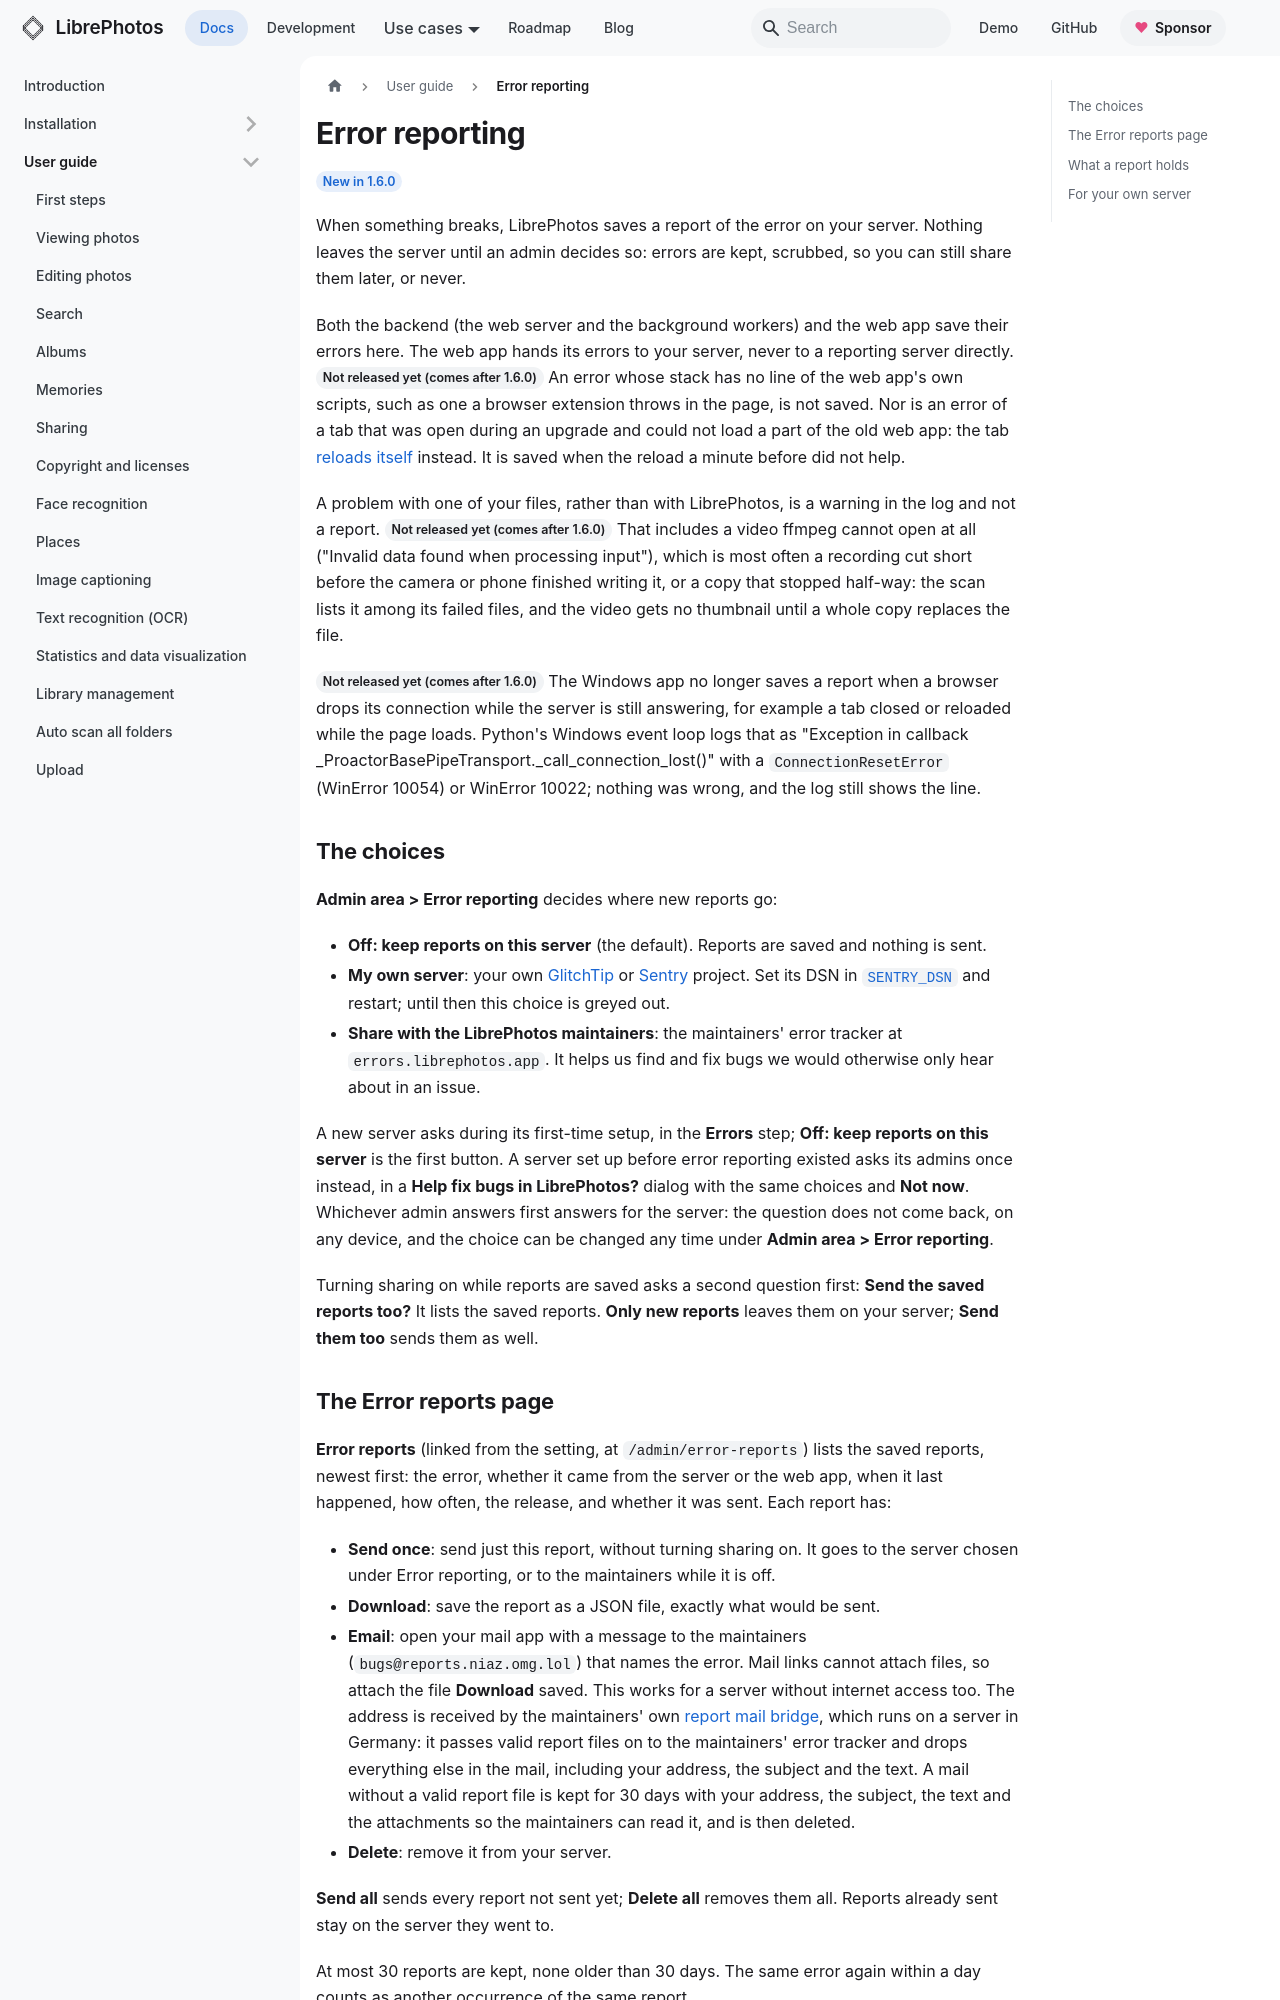

repository: LibrePhotos/librephotos · page: docs/user-guide/error-reporting/index.html · generator: docusaurus

---
title: "Error reporting"
description: "Saved error reports, what they hold, and how to share them with the maintainers or your own server"
sidebar_position: 18
---

<Since version="1.6.0" />

When something breaks, LibrePhotos saves a report of the error on your server. Nothing leaves the server until an admin decides so: errors are kept, scrubbed, so you can still share them later, or never.

Both the backend (the web server and the background workers) and the web app save their errors here. The web app hands its errors to your server, never to a reporting server directly. <Since version="1.7.0" /> An error whose stack has no line of the web app's own scripts, such as one a browser extension throws in the page, is not saved. Nor is an error of a tab that was open during an upgrade and could not load a part of the old web app: the tab [reloads itself](../installation/upgrading.md#open-pages) instead. It is saved when the reload a minute before did not help.

A problem with one of your files, rather than with LibrePhotos, is a warning in the log and not a report. <Since version="1.7.0" /> That includes a video ffmpeg cannot open at all ("Invalid data found when processing input"), which is most often a recording cut short before the camera or phone finished writing it, or a copy that stopped half-way: the scan lists it among its failed files, and the video gets no thumbnail until a whole copy replaces the file.

<Since version="1.7.0" /> The Windows app no longer saves a report when a browser drops its connection while the server is still answering, for example a tab closed or reloaded while the page loads. Python's Windows event loop logs that as "Exception in callback _ProactorBasePipeTransport._call_connection_lost()" with a `ConnectionResetError` (WinError 10054) or WinError 10022; nothing was wrong, and the log still shows the line.

## The choices

**Admin area > Error reporting** decides where new reports go:

- **Off: keep reports on this server** (the default). Reports are saved and nothing is sent.
- **My own server**: your own [GlitchTip](https://glitchtip.com) or [Sentry](https://sentry.io) project. Set its DSN in [`SENTRY_DSN`](../installation/environment-variables.md#error-reporting) and restart; until then this choice is greyed out.
- **Share with the LibrePhotos maintainers**: the maintainers' error tracker at `errors.librephotos.app`. It helps us find and fix bugs we would otherwise only hear about in an issue.

A new server asks during its first-time setup, in the **Errors** step; **Off: keep reports on this server** is the first button. A server set up before error reporting existed asks its admins once instead, in a **Help fix bugs in LibrePhotos?** dialog with the same choices and **Not now**. Whichever admin answers first answers for the server: the question does not come back, on any device, and the choice can be changed any time under **Admin area > Error reporting**.

Turning sharing on while reports are saved asks a second question first: **Send the saved reports too?** It lists the saved reports. **Only new reports** leaves them on your server; **Send them too** sends them as well.
